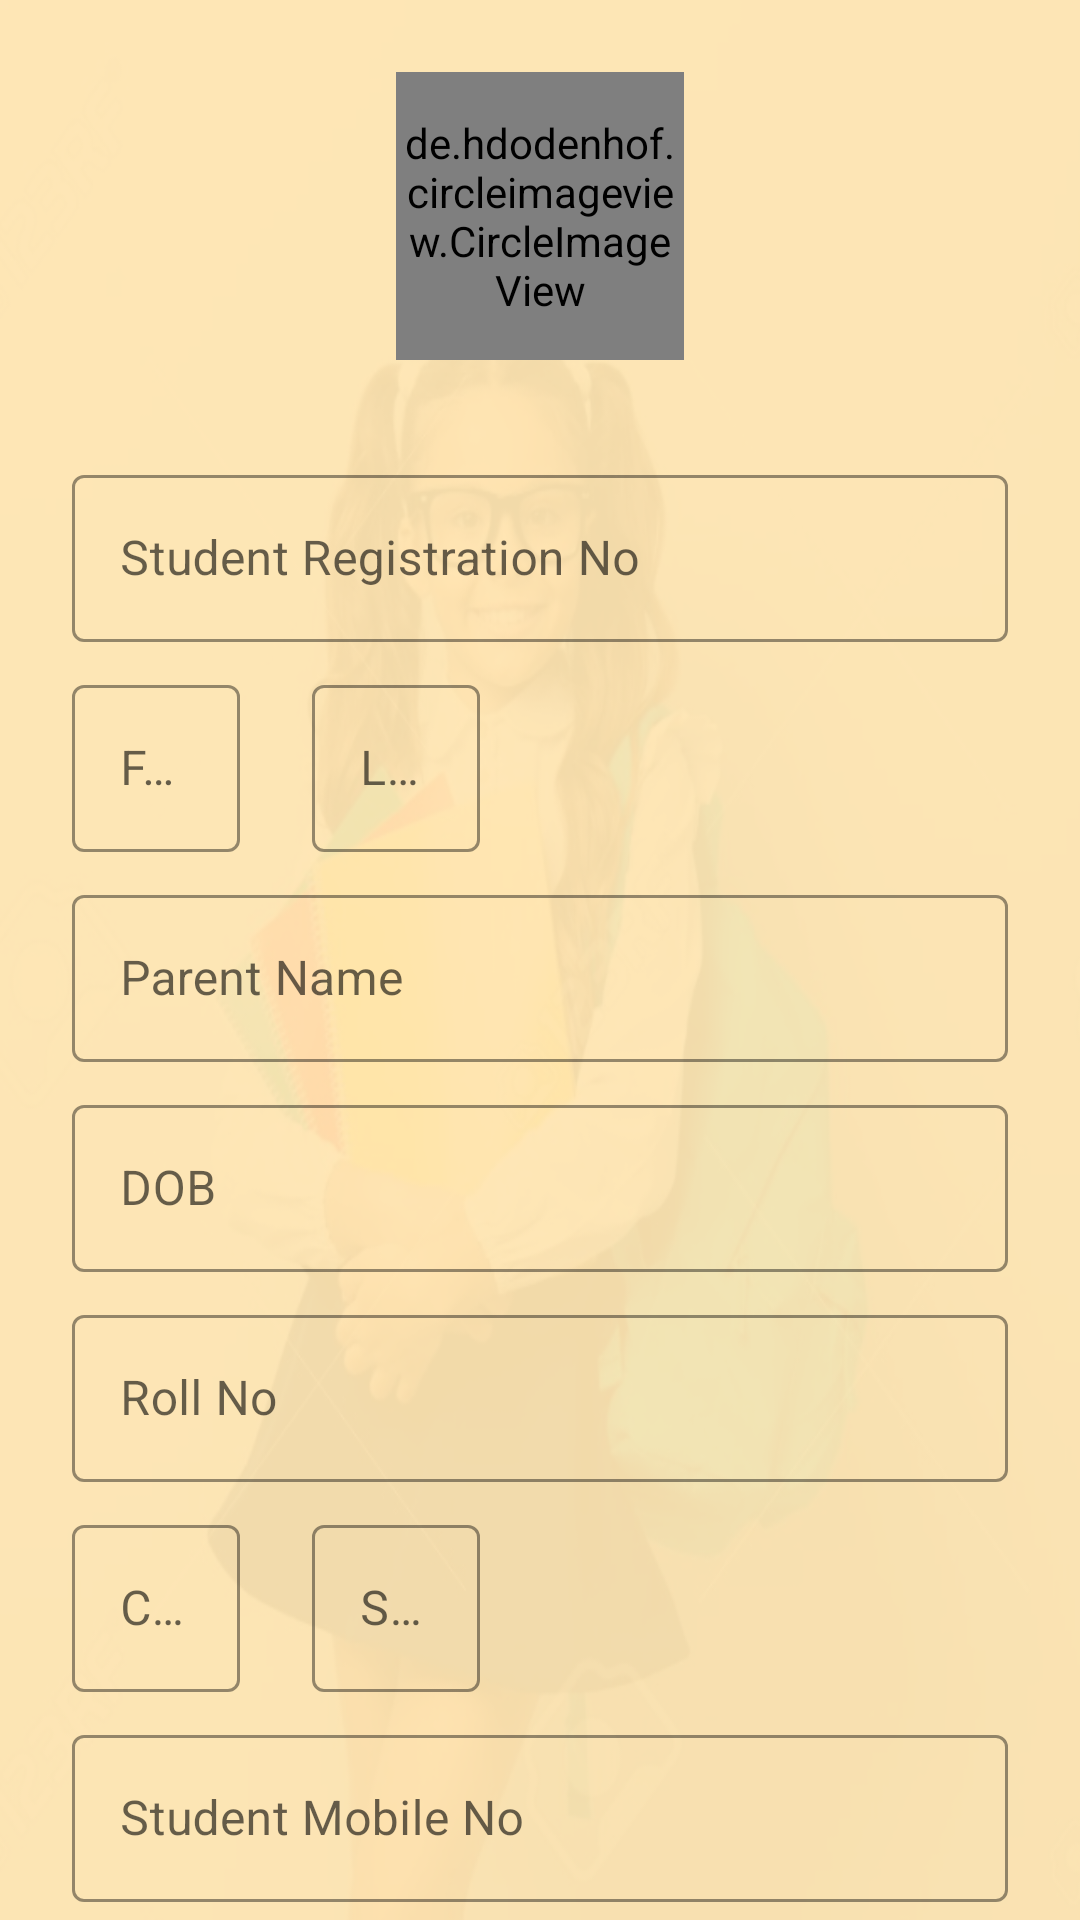

This screen was rendered from an Android layout file. Write that file and the resources it references.
<!-- AndroidManifest.xml: application theme Theme.Smart_School -->
<!-- res/layout/activity_student_registration.xml -->
<?xml version="1.0" encoding="utf-8"?>
<androidx.core.widget.NestedScrollView
    xmlns:android="http://schemas.android.com/apk/res/android"
    xmlns:app="http://schemas.android.com/apk/res-auto"
    xmlns:tools="http://schemas.android.com/tools"
    android:id="@+id/product_grid"
    android:layout_width="match_parent"
    android:layout_height="match_parent"
    android:background="@color/productGridBackgroundColor"
    android:elevation="8dp"
    app:layout_behavior="@string/appbar_scrolling_view_behavior">

<androidx.constraintlayout.widget.ConstraintLayout
    android:layout_width="match_parent"
    android:layout_height="match_parent"
    android:background="@drawable/loginbg"
    android:paddingBottom="40dp"
    tools:context=".Activities.StudentRegistrationActivity">



        <de.hdodenhof.circleimageview.CircleImageView
            android:id="@+id/profile_image"
            android:layout_width="96dp"
            android:layout_height="96dp"
            android:layout_marginTop="24dp"
            android:src="@drawable/profile"
            app:civ_border_color="#FF000000"
            app:civ_border_width="2dp"
            app:layout_constraintEnd_toEndOf="parent"
            app:layout_constraintStart_toStartOf="parent"
            app:layout_constraintTop_toTopOf="parent"
            tools:ignore="MissingConstraints" />

        <com.google.android.material.textfield.TextInputLayout
            android:id="@+id/textInputLayout3"
            style="@style/Widget.Smart_School.TextInputLayout"
            android:layout_width="match_parent"
            android:layout_height="wrap_content"
            android:layout_marginStart="24dp"
            android:layout_marginTop="32dp"
            android:layout_marginEnd="24dp"
            app:layout_constraintEnd_toEndOf="parent"
            app:layout_constraintStart_toStartOf="parent"
            app:layout_constraintTop_toBottomOf="@+id/profile_image"
            tools:ignore="MissingConstraints">

            <com.google.android.material.textfield.TextInputEditText
                android:layout_width="match_parent"
                android:layout_height="wrap_content"
                android:ems="10"
                android:hint="Student Registration No" />
        </com.google.android.material.textfield.TextInputLayout>

        <RelativeLayout
            android:id="@+id/std_nameBox"
            android:layout_width="match_parent"
            android:layout_height="wrap_content"
            android:layout_marginLeft="24dp"
            android:layout_marginRight="24dp"
            app:layout_constraintEnd_toEndOf="parent"
            app:layout_constraintStart_toStartOf="parent"
            app:layout_constraintTop_toBottomOf="@+id/textInputLayout3">

            <com.google.android.material.textfield.TextInputLayout
                android:id="@+id/std_first_name"
                style="@style/Widget.Smart_School.TextInputLayout"
                android:layout_width="wrap_content"
                android:layout_height="wrap_content"
                android:layout_marginRight="12dp">

                <com.google.android.material.textfield.TextInputEditText
                    android:layout_width="match_parent"
                    android:layout_height="wrap_content"
                    android:ems="8"
                    android:hint="First Name" />
            </com.google.android.material.textfield.TextInputLayout>

            <com.google.android.material.textfield.TextInputLayout
                style="@style/Widget.Smart_School.TextInputLayout"
                android:layout_width="wrap_content"
                android:layout_height="wrap_content"
                android:layout_marginLeft="12dp"
                android:layout_toEndOf="@+id/std_first_name">

                <com.google.android.material.textfield.TextInputEditText
                    android:layout_width="match_parent"
                    android:layout_height="wrap_content"
                    android:ems="10"
                    android:hint="Last Name" />
            </com.google.android.material.textfield.TextInputLayout>
        </RelativeLayout>

        <com.google.android.material.textfield.TextInputLayout
            android:id="@+id/std_parent_name"
            style="@style/Widget.Smart_School.TextInputLayout"
            android:layout_width="match_parent"
            android:layout_height="wrap_content"
            android:layout_marginStart="24dp"
            android:layout_marginEnd="24dp"
            app:layout_constraintEnd_toEndOf="parent"
            app:layout_constraintStart_toStartOf="parent"
            app:layout_constraintTop_toBottomOf="@+id/std_nameBox">

            <com.google.android.material.textfield.TextInputEditText
                android:layout_width="match_parent"
                android:layout_height="wrap_content"
                android:ems="10"
                android:hint="Parent Name" />
        </com.google.android.material.textfield.TextInputLayout>

        <com.google.android.material.textfield.TextInputLayout
            android:id="@+id/std_DOB"
            style="@style/Widget.Smart_School.TextInputLayout"
            android:layout_width="match_parent"
            android:layout_height="wrap_content"
            android:layout_marginStart="24dp"
            android:layout_marginEnd="24dp"
            app:layout_constraintEnd_toEndOf="parent"
            app:layout_constraintStart_toStartOf="parent"
            app:layout_constraintTop_toBottomOf="@+id/std_parent_name">

            <com.google.android.material.textfield.TextInputEditText
                android:layout_width="match_parent"
                android:layout_height="wrap_content"
                android:ems="10"
                android:hint="DOB" />
        </com.google.android.material.textfield.TextInputLayout>

        <com.google.android.material.textfield.TextInputLayout
            android:id="@+id/std_Roll_no"
            style="@style/Widget.Smart_School.TextInputLayout"
            android:layout_width="match_parent"
            android:layout_height="wrap_content"
            android:layout_marginStart="24dp"
            android:layout_marginEnd="24dp"
            app:layout_constraintEnd_toEndOf="parent"
            app:layout_constraintStart_toStartOf="parent"
            app:layout_constraintTop_toBottomOf="@+id/std_DOB">

            <com.google.android.material.textfield.TextInputEditText
                android:layout_width="match_parent"
                android:layout_height="wrap_content"
                android:ems="10"
                android:hint="Roll No" />
        </com.google.android.material.textfield.TextInputLayout>

        <RelativeLayout
            android:id="@+id/std_classBox"
            android:layout_width="match_parent"
            android:layout_height="wrap_content"
            android:layout_marginLeft="24dp"
            android:layout_marginRight="24dp"
            app:layout_constraintEnd_toEndOf="parent"
            app:layout_constraintStart_toStartOf="parent"
            app:layout_constraintTop_toBottomOf="@+id/std_Roll_no">

            <com.google.android.material.textfield.TextInputLayout
                android:id="@+id/std_class"
                style="@style/Widget.Smart_School.TextInputLayout"
                android:layout_width="wrap_content"
                android:layout_height="wrap_content"
                android:layout_marginRight="12dp">

                <com.google.android.material.textfield.TextInputEditText
                    android:layout_width="match_parent"
                    android:layout_height="wrap_content"
                    android:ems="8"
                    android:hint="Class" />
            </com.google.android.material.textfield.TextInputLayout>

            <com.google.android.material.textfield.TextInputLayout
                style="@style/Widget.Smart_School.TextInputLayout"
                android:layout_width="wrap_content"
                android:layout_height="wrap_content"
                android:layout_marginLeft="12dp"
                android:layout_toEndOf="@+id/std_class">

                <com.google.android.material.textfield.TextInputEditText
                    android:layout_width="match_parent"
                    android:layout_height="wrap_content"
                    android:ems="10"
                    android:hint="Section" />
            </com.google.android.material.textfield.TextInputLayout>
        </RelativeLayout>


        <com.google.android.material.textfield.TextInputLayout
            android:id="@+id/std_Mobile_no"
            style="@style/Widget.Smart_School.TextInputLayout"
            android:layout_width="match_parent"
            android:layout_height="wrap_content"
            android:layout_marginStart="24dp"
            android:layout_marginEnd="24dp"
            app:layout_constraintEnd_toEndOf="parent"
            app:layout_constraintStart_toStartOf="parent"
            app:layout_constraintTop_toBottomOf="@+id/std_classBox">

            <com.google.android.material.textfield.TextInputEditText
                android:layout_width="match_parent"
                android:layout_height="wrap_content"
                android:ems="10"
                android:hint="Student Mobile No" />
        </com.google.android.material.textfield.TextInputLayout>

        <com.google.android.material.textfield.TextInputLayout
            android:id="@+id/std_parent_Mobile_no"
            style="@style/Widget.Smart_School.TextInputLayout"
            android:layout_width="match_parent"
            android:layout_height="wrap_content"
            android:layout_marginStart="24dp"
            android:layout_marginEnd="24dp"
            app:layout_constraintEnd_toEndOf="parent"
            app:layout_constraintStart_toStartOf="parent"
            app:layout_constraintTop_toBottomOf="@+id/std_Mobile_no">

            <com.google.android.material.textfield.TextInputEditText
                android:layout_width="match_parent"
                android:layout_height="wrap_content"
                android:ems="10"
                android:hint="Parent Mobile No" />
        </com.google.android.material.textfield.TextInputLayout>

        <com.google.android.material.textfield.TextInputLayout
            android:id="@+id/std_alternative_Mobile_no"
            style="@style/Widget.Smart_School.TextInputLayout"
            android:layout_width="match_parent"
            android:layout_height="wrap_content"
            android:layout_marginStart="24dp"
            android:layout_marginEnd="24dp"
            app:layout_constraintEnd_toEndOf="parent"
            app:layout_constraintStart_toStartOf="parent"
            app:layout_constraintTop_toBottomOf="@+id/std_parent_Mobile_no">

            <com.google.android.material.textfield.TextInputEditText
                android:layout_width="match_parent"
                android:layout_height="wrap_content"
                android:ems="10"
                android:hint="Alternative Mobile No" />
        </com.google.android.material.textfield.TextInputLayout>

    <com.google.android.material.button.MaterialButton
        android:id="@+id/std_submit_btn"
        android:layout_width="match_parent"
        style="@style/Widget.Smart_School.Button"
        android:layout_height="56dp"
        android:layout_marginStart="24dp"
        android:layout_marginTop="32dp"
        android:layout_marginEnd="24dp"
        android:text="Submit"
        app:layout_constraintEnd_toEndOf="parent"
        app:layout_constraintStart_toStartOf="parent"
        app:layout_constraintTop_toBottomOf="@+id/std_alternative_Mobile_no" />

</androidx.constraintlayout.widget.ConstraintLayout>
</androidx.core.widget.NestedScrollView>
<!-- resources referenced by this layout -->
<resources>
  <color name="productGridBackgroundColor">#FFFBFA</color>
  <!-- drawable loginbg: png bitmap (drawable-v24, 226232 bytes) -->
  <style name="Widget.Smart_School.Button" parent="Widget.MaterialComponents.Button">
          <item name="android:textColor">?android:attr/textColorPrimary</item>
          <item name="backgroundTint">?attr/colorPrimary</item>
      </style>
  <style name="Widget.Smart_School.TextInputLayout" parent="Widget.MaterialComponents.TextInputLayout.OutlinedBox">
          <item name="hintTextAppearance">@style/TextAppearance.Smart_School.TextInputLayout.HintText</item>
          <item name="hintTextColor">@color/textColorPrimary</item>
          <item name="android:paddingBottom">8dp</item>
          <item name="boxStrokeColor">@color/textInputOutlineColor</item>
      </style>
  <style name="Theme.Smart_School" parent="Theme.MaterialComponents.DayNight.NoActionBar">
          
          <item name="colorPrimary">@color/colorPrimary</item>
          <item name="colorPrimaryDark">@color/colorPrimaryDark</item>
          <item name="colorPrimaryVariant">@color/colorAccent</item>
          <item name="colorOnPrimary">@color/white</item>
          
          <item name="colorSecondary">@color/colorAccent</item>
          <item name="colorSecondaryVariant">@color/teal_700</item>
          <item name="colorOnSecondary">@color/black</item>
          
          <item name="android:statusBarColor" tools:targetApi="l">?attr/colorPrimaryVariant</item>
          
      </style>
  <style name="TextAppearance.Smart_School.TextInputLayout.HintText" parent="TextAppearance.MaterialComponents.Subtitle2">
          <item name="android:textColor">?android:attr/textColorPrimary</item>
      </style>
  <color name="textColorPrimary">#442C2E</color>
  <color name="textInputOutlineColor">@color/colorAccent</color>
  <color name="colorPrimary">#EC1B58</color>
  <color name="colorPrimaryDark">#D63229</color>
  <color name="colorAccent">#ff5f84</color>
  <color name="white">#FFFFFFFF</color>
  <color name="teal_700">#FF018786</color>
  <color name="black">#FF000000</color>
</resources>
